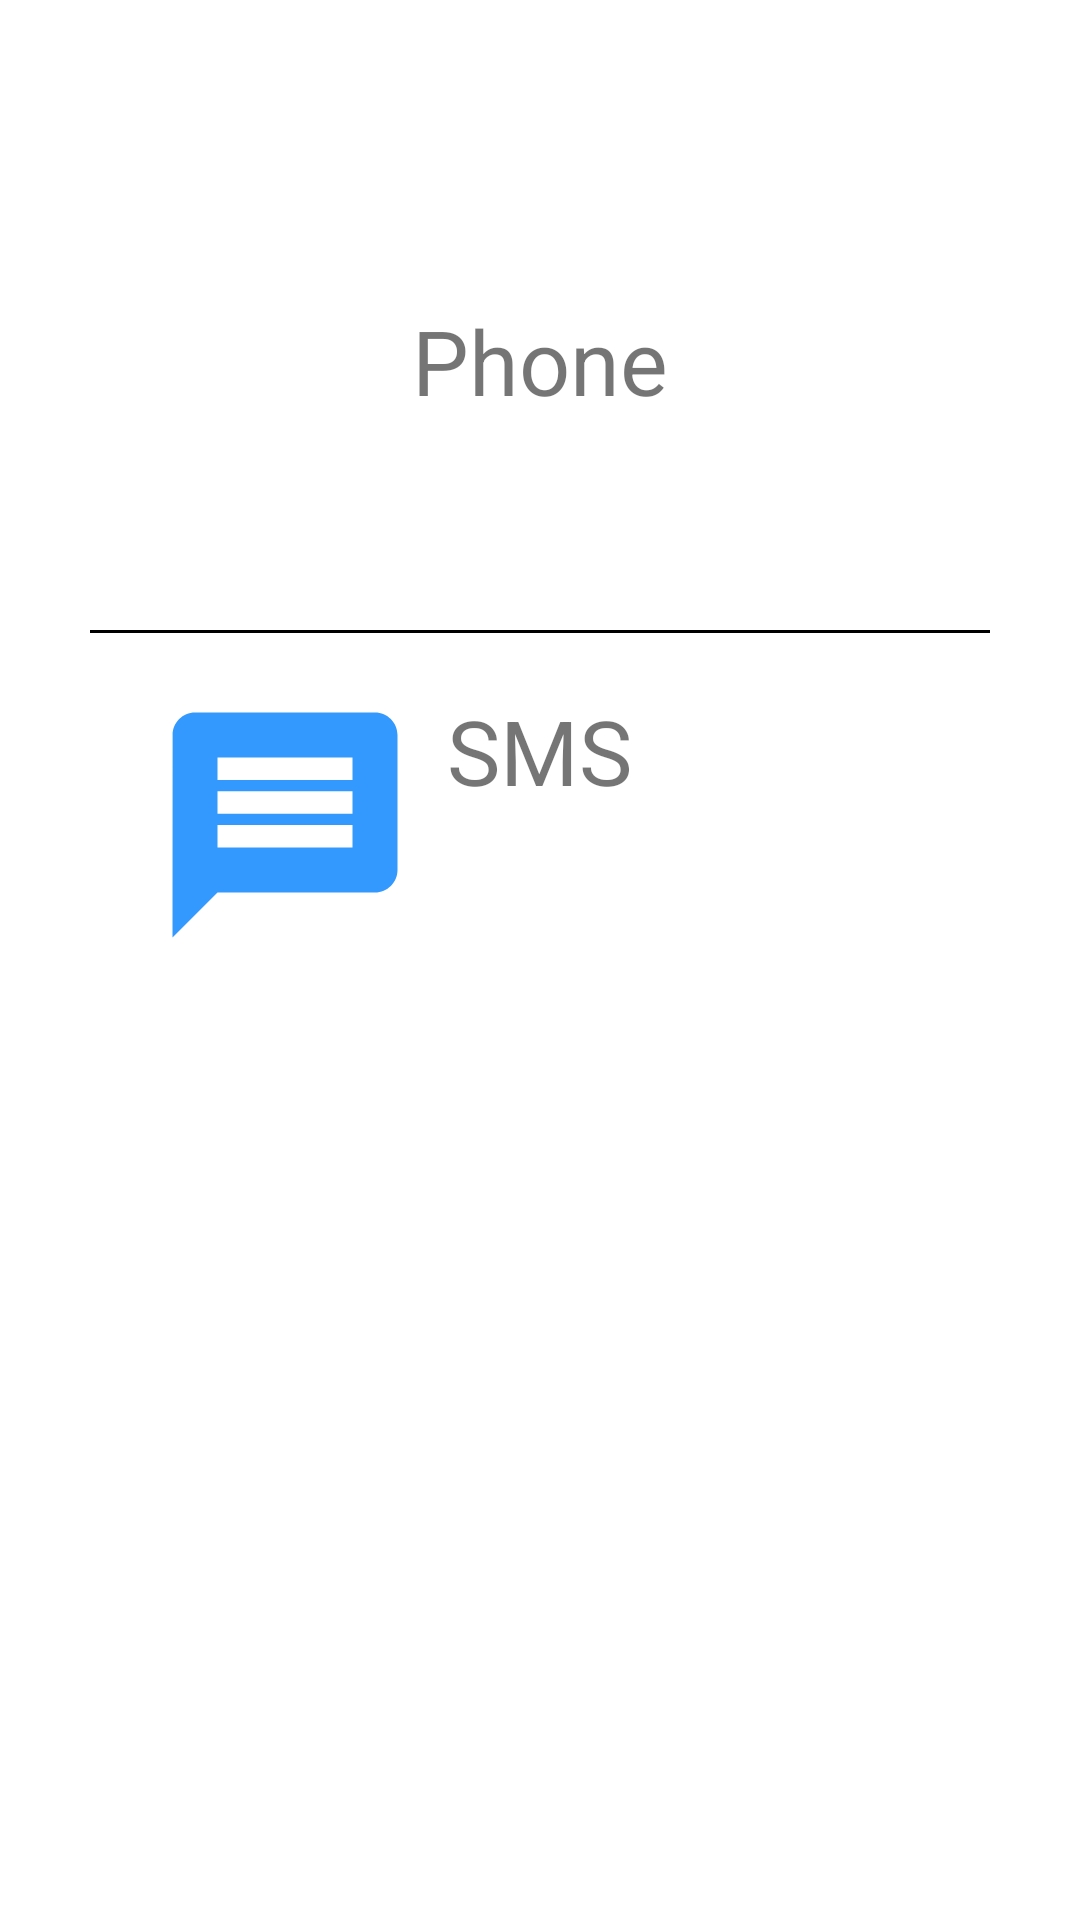

Android layout source for this screen:
<!-- AndroidManifest.xml: application theme Theme.PendingActs -->
<!-- res/layout/activity_main.xml -->
<?xml version="1.0" encoding="utf-8"?>
<RelativeLayout xmlns:android="http://schemas.android.com/apk/res/android"
    xmlns:app="http://schemas.android.com/apk/res-auto"
    xmlns:tools="http://schemas.android.com/tools"
    android:layout_width="match_parent"
    android:layout_height="match_parent"
    tools:context=".MainActivity">

    <ImageView
        android:id="@+id/iv_phone"
        android:layout_width="90dp"
        android:layout_height="90dp"
        android:src="@drawable/ic_call"
        android:layout_marginLeft="50dp"
        android:layout_marginTop="100dp"/>

    <TextView
        android:layout_width="wrap_content"
        android:layout_height="wrap_content"
        android:text="@string/txt_phone"
        android:layout_centerHorizontal="true"
        android:layout_marginTop="100dp"
        android:textSize="30sp"/>

    <View
        android:layout_width="300dp"
        android:layout_height="1dp"
        android:layout_marginTop="210dp"
        android:layout_centerHorizontal="true"
        android:background="@color/black" />

    <ImageView
        android:id="@+id/iv_sms"
        android:layout_width="90dp"
        android:layout_height="90dp"
        android:src="@drawable/ic_message"
        android:layout_marginLeft="50dp"
        android:layout_marginTop="230dp"/>

    <TextView
        android:layout_width="wrap_content"
        android:layout_height="wrap_content"
        android:text="@string/txt_sms"
        android:layout_centerHorizontal="true"
        android:layout_marginTop="230dp"
        android:textSize="30sp"/>
</RelativeLayout>
<!-- resources referenced by this layout -->
<resources>
  <!-- drawable ic_message (drawable) -->
  <vector android:autoMirrored="true" android:height="24dp"
      android:tint="#3399FF" android:viewportHeight="24"
      android:viewportWidth="24" android:width="24dp" xmlns:android="http://schemas.android.com/apk/res/android">
      <path android:fillColor="@android:color/white" android:pathData="M20,2L4,2c-1.1,0 -1.99,0.9 -1.99,2L2,22l4,-4h14c1.1,0 2,-0.9 2,-2L22,4c0,-1.1 -0.9,-2 -2,-2zM18,14L6,14v-2h12v2zM18,11L6,11L6,9h12v2zM18,8L6,8L6,6h12v2z"/>
  </vector>
  <string name="txt_phone">Phone</string>
  <string name="txt_sms">SMS</string>
  <style name="Theme.PendingActs" parent="Theme.MaterialComponents.DayNight.DarkActionBar">
          
          <item name="colorPrimary">@color/purple_500</item>
          <item name="colorPrimaryVariant">@color/purple_700</item>
          <item name="colorOnPrimary">@color/white</item>
          
          <item name="colorSecondary">@color/teal_200</item>
          <item name="colorSecondaryVariant">@color/teal_700</item>
          <item name="colorOnSecondary">@color/black</item>
          
          <item name="android:statusBarColor" tools:targetApi="l">?attr/colorPrimaryVariant</item>
          
  
      </style>
  <!-- not gathered from this repository: default colours our renderer supplied (Android Studio template values) -->
  <color name="purple_500">#FF6200EE</color>
  <color name="purple_700">#FF3700B3</color>
  <color name="teal_200">#FF03DAC5</color>
  <color name="teal_700">#FF018786</color>
  <color name="black">#FF000000</color>
  <color name="white">#FFFFFFFF</color>
</resources>
